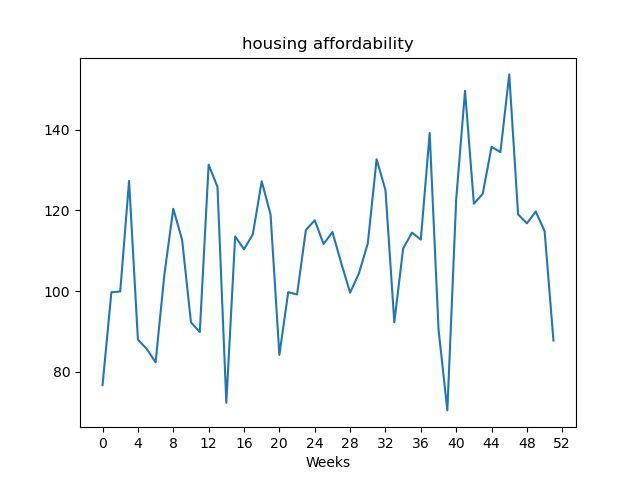

The file beside this chart, header and first rows:
, value
Week1, 76.73
Week2, 99.71
Week3, 99.91
Week4, 127.3
Week5, 88.01
Week6, 85.69
Week7, 82.38
Week8, 104.2
Week9, 120.4
Week10, 112.7
Week11, 92.27
Week12, 89.86
Week13, 131.3
Week14, 125.8
Week15, 72.35
Week16, 113.5
Week17, 110.3
Week18, 114.1
Week19, 127.2
Week20, 119
Week21, 84.2
Week22, 99.73
Week23, 99.17
Week24, 115.1
Week25, 117.5
Week26, 111.7
Week27, 114.6
Week28, 106.9
Week29, 99.61
Week30, 104.4
Week31, 111.8
Week32, 132.6
Week33, 125
Week34, 92.3
Week35, 110.5
Week36, 114.5
Week37, 112.8
Week38, 139.1
Week39, 90.53
Week40, 70.47
Week41, 122.7
Week42, 149.6
Week43, 121.6
Week44, 124.1
Week45, 135.7
Week46, 134.4
Week47, 153.6
Week48, 119
Week49, 116.8
Week50, 119.7
Week51, 114.8
Week52, 87.76
